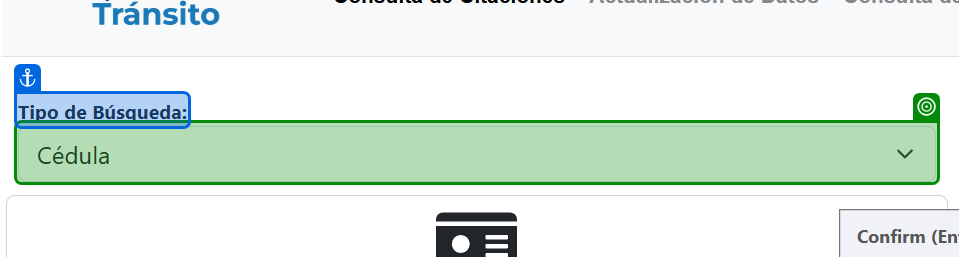
Task: Robotic Enterprise Framework
Workflow: ConsultarCitasAMT

Step 1 [then]: select "Cédula"

Step 2 [else]: select "RUC" (same screen as step 1)

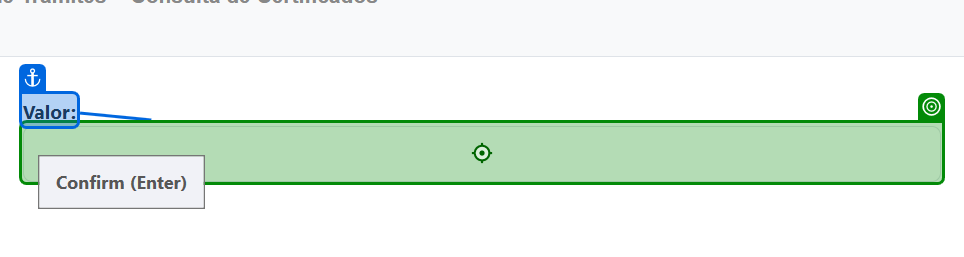
Step 3: type "in_Identificacion"

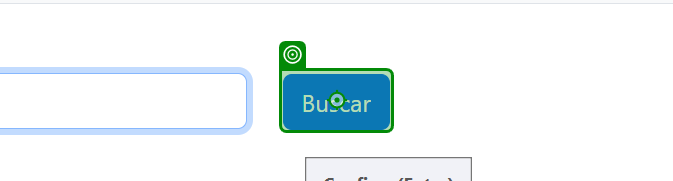
Step 4: click

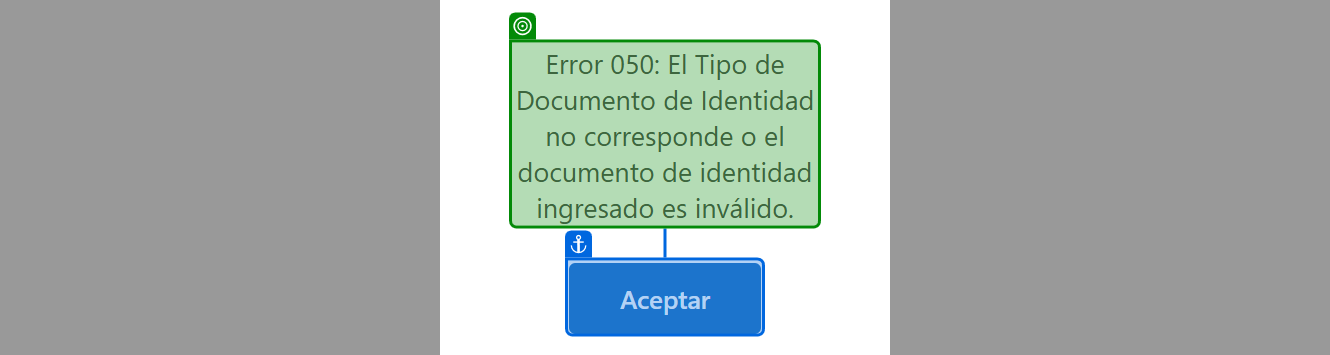
Step 5: check

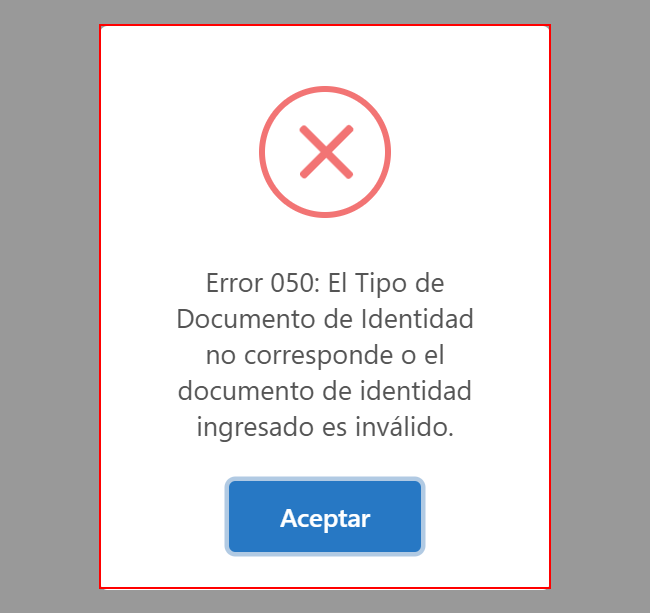
Step 6: get-text from the element

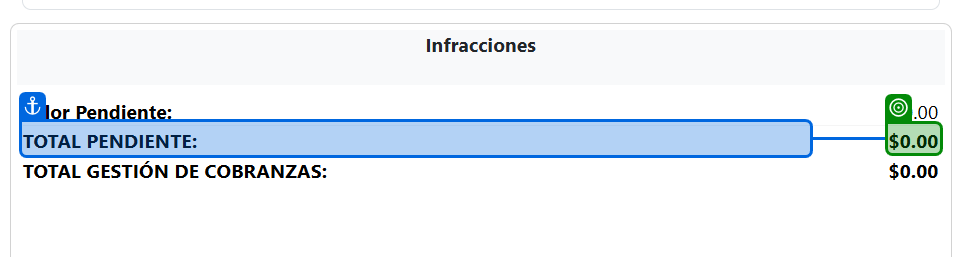
Step 7: check

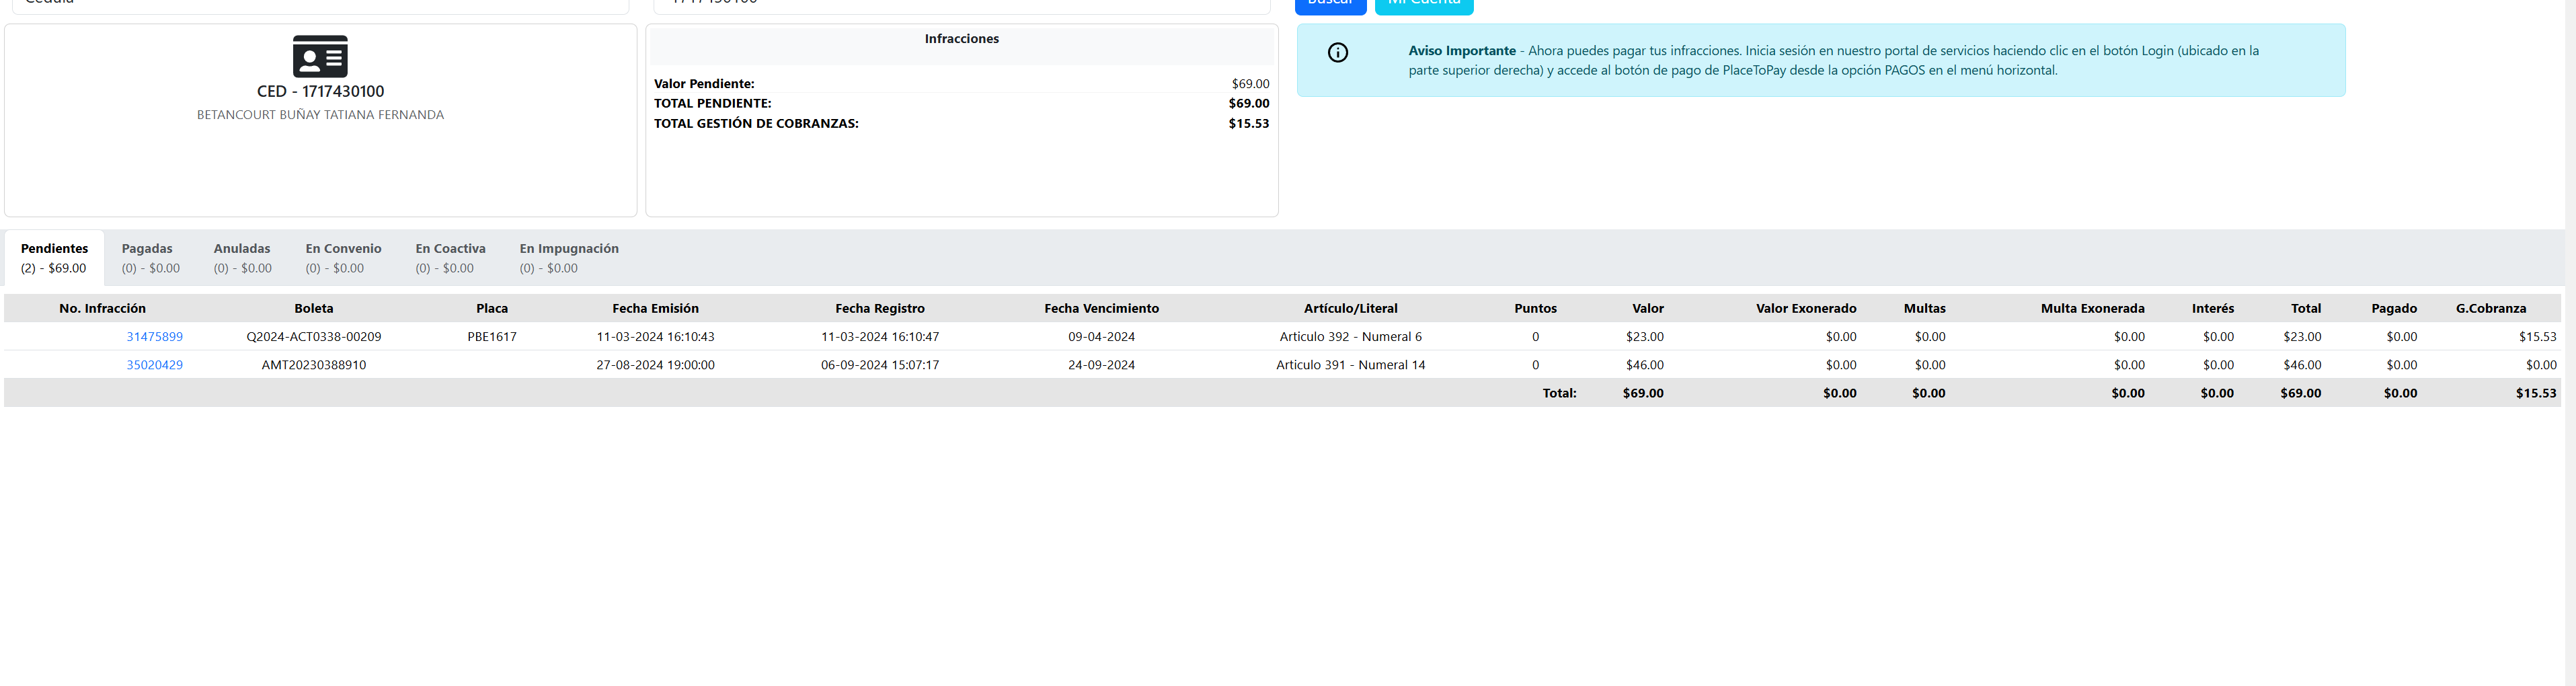
Step 8: get-text